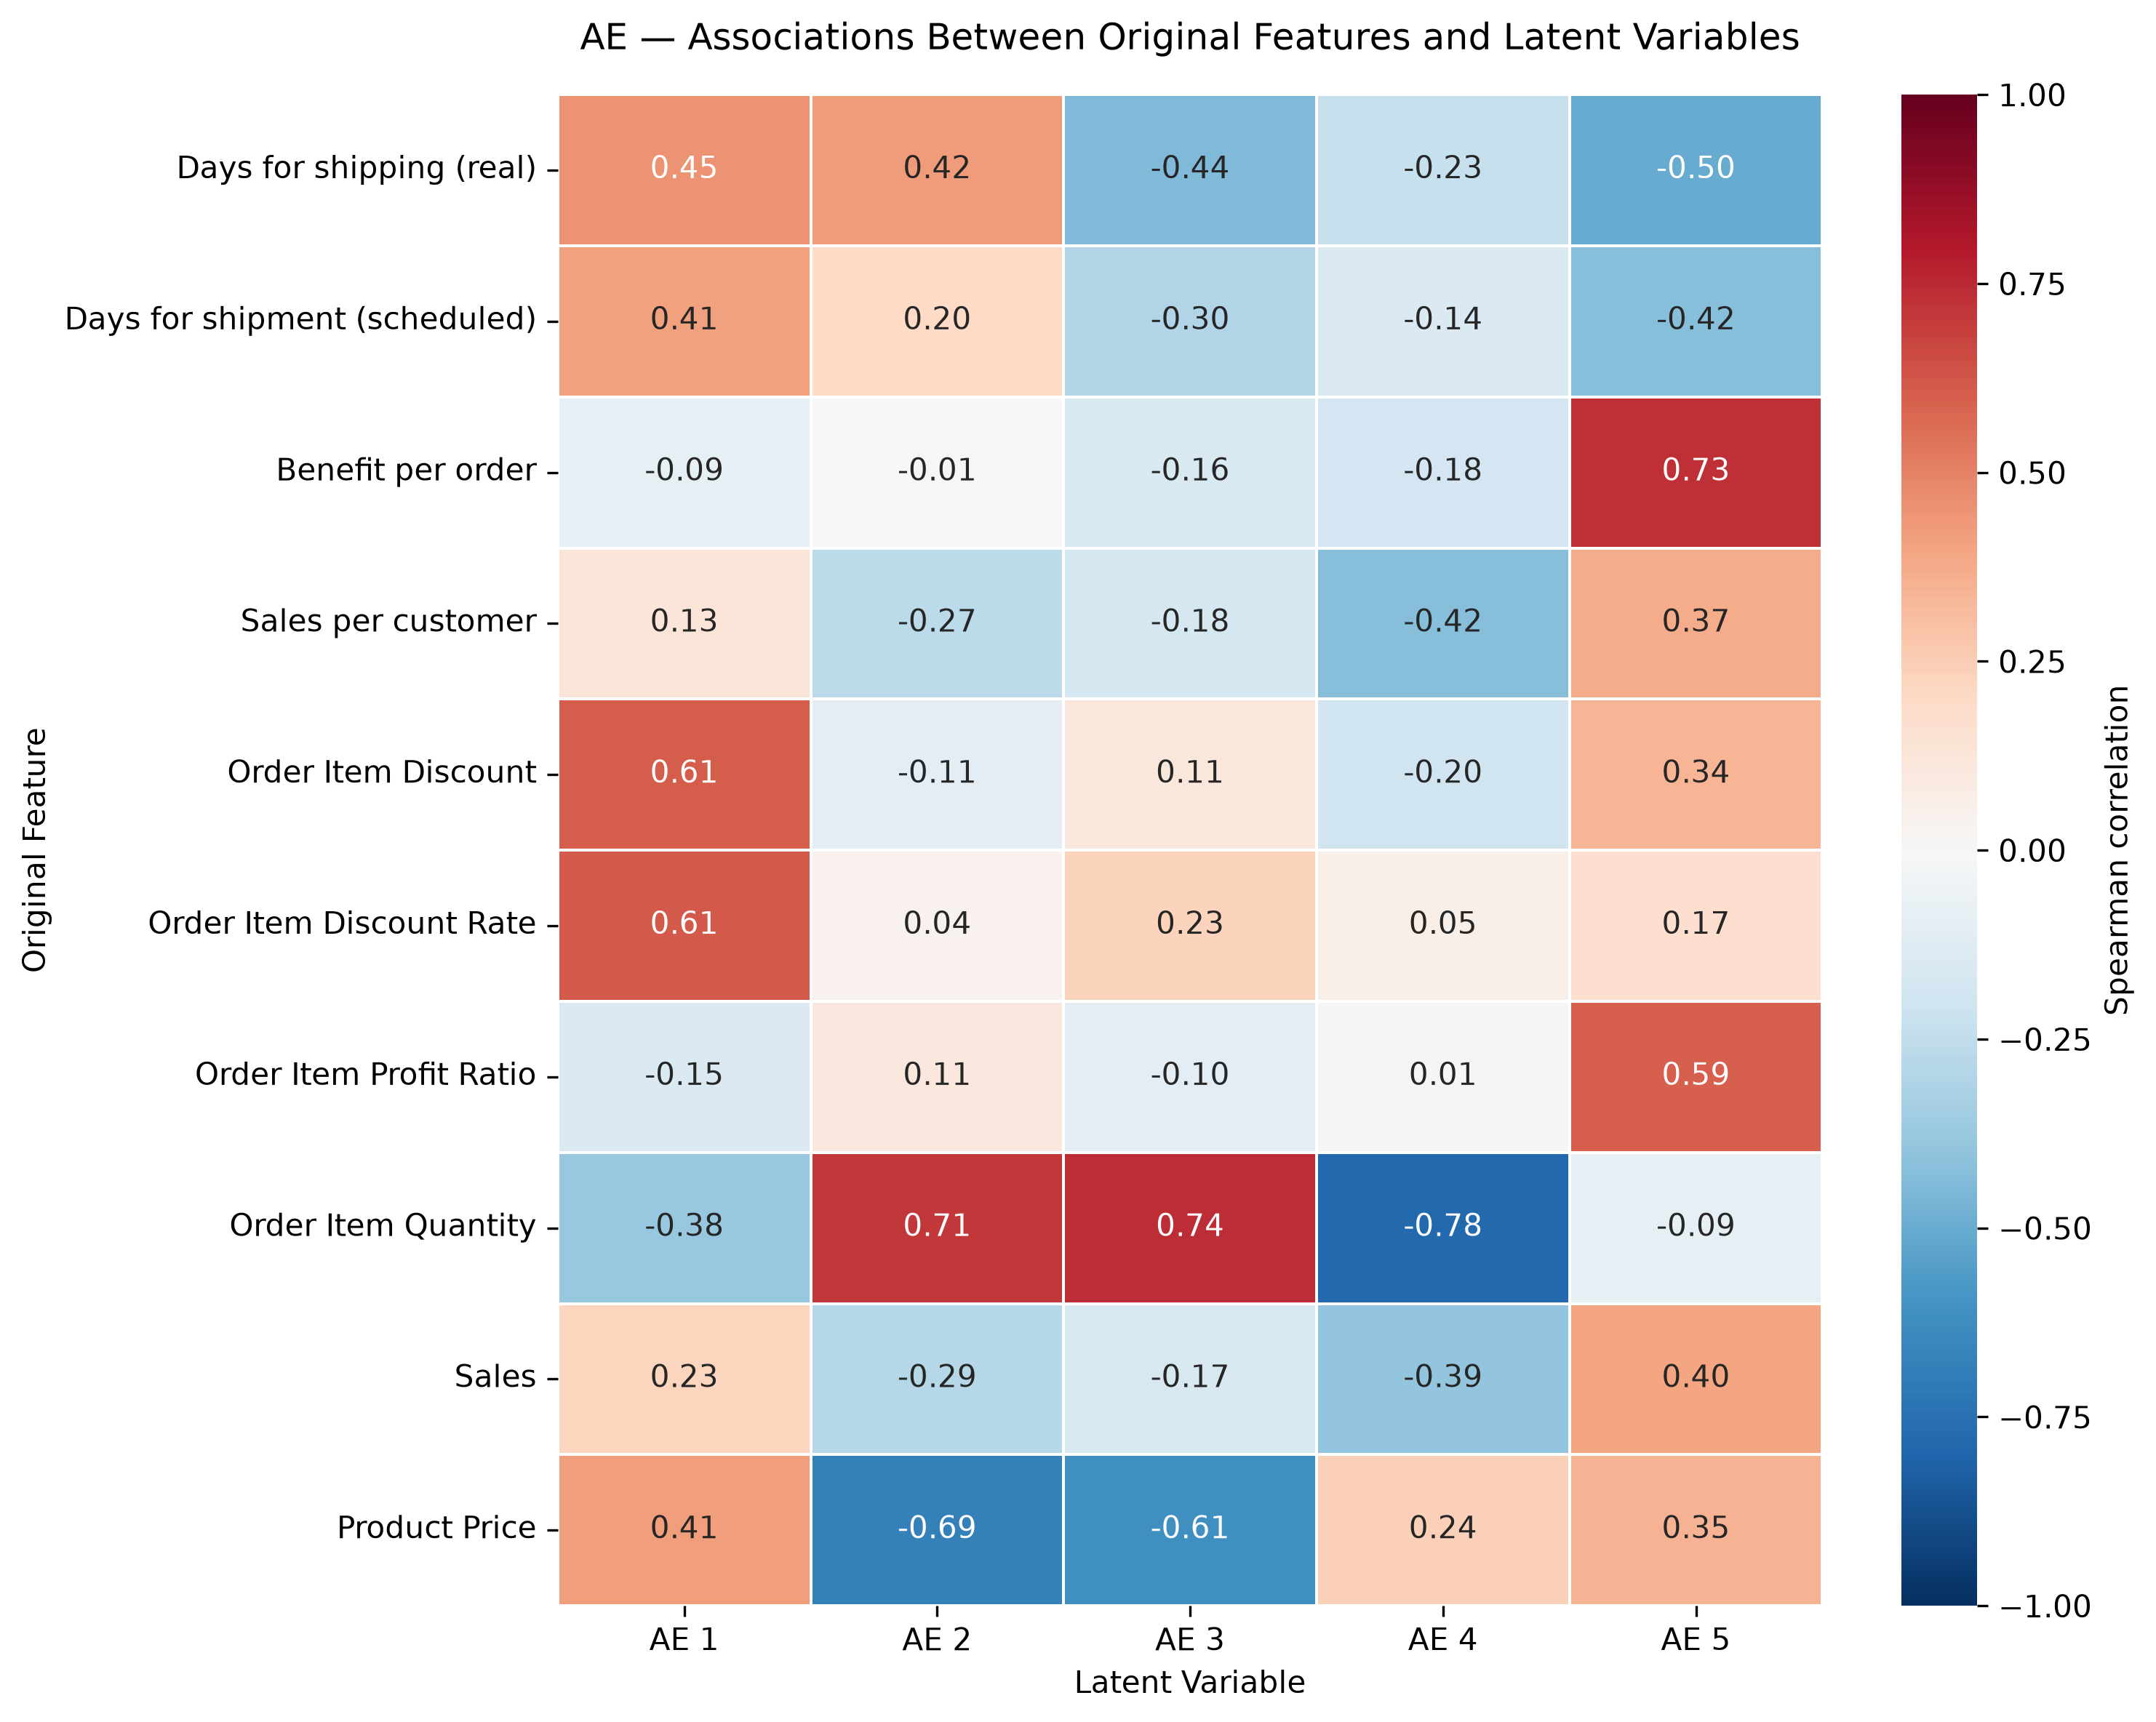

The table this chart was drawn from, first rows:
Feature, AE 1, AE 2, AE 3, AE 4, AE 5
Days for shipping (real), 0.451, 0.4223, -0.444, -0.2286, -0.502
Days for shipment (scheduled), 0.4113, 0.1999, -0.2981, -0.1436, -0.4247
Benefit per order, -0.08605, -0.01196, -0.1629, -0.1847, 0.7266
Sales per customer, 0.1288, -0.268, -0.1782, -0.4244, 0.3684
Order Item Discount, 0.6088, -0.1066, 0.1134, -0.196, 0.3398
Order Item Discount Rate, 0.6141, 0.03911, 0.2338, 0.05477, 0.1678
Order Item Profit Ratio, -0.1503, 0.1089, -0.1021, 0.01059, 0.5946
Order Item Quantity, -0.3754, 0.7058, 0.7352, -0.7848, -0.08719
Sales, 0.2263, -0.2886, -0.1719, -0.3949, 0.3978
Product Price, 0.4142, -0.6867, -0.611, 0.237, 0.3459
